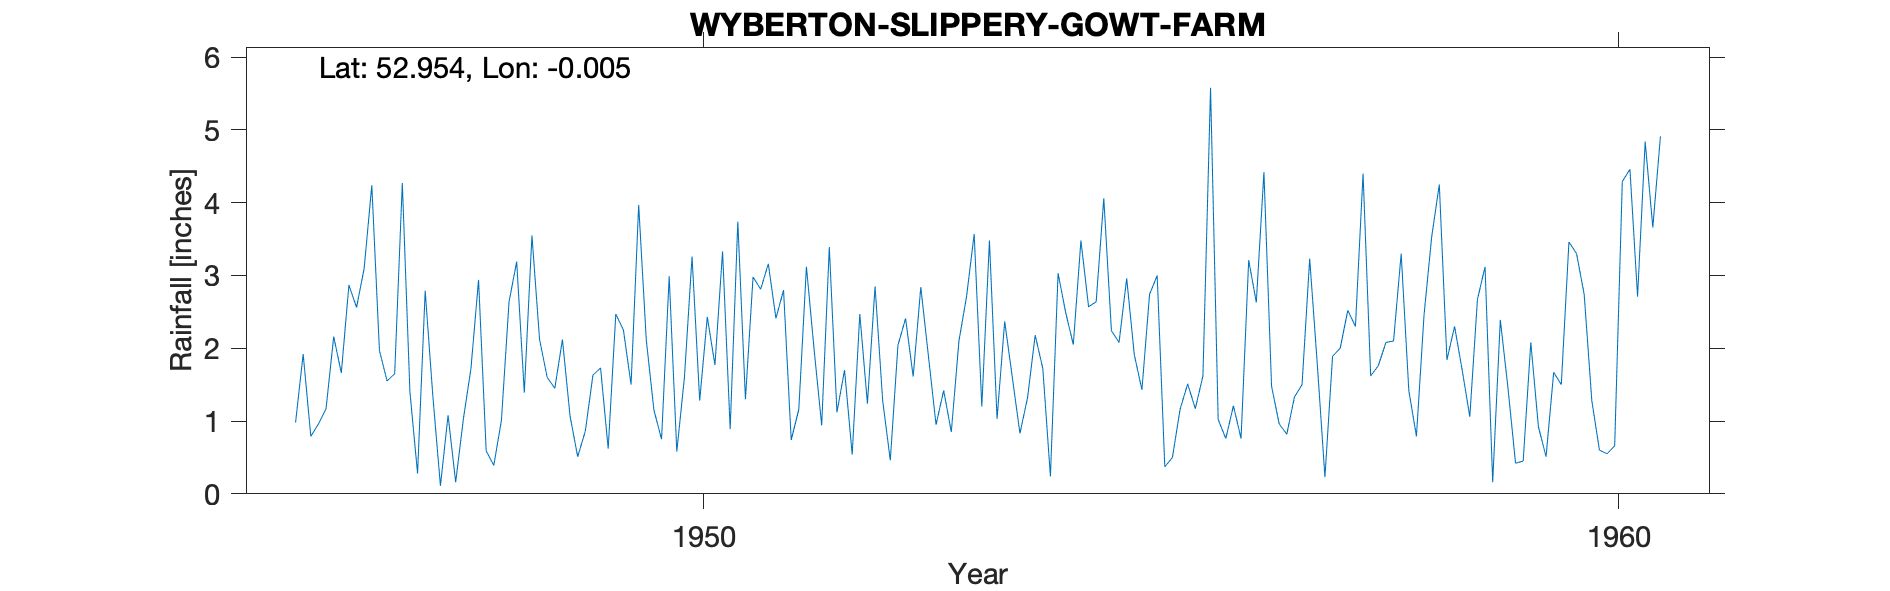

Values plotted in this chart, from the file beside it:
WYBERTON - SLIPPERY GOWT FARM, , , , , , , , , , , , , , , 
Grid ref, TF341415, Long, -0.005, Lat, 52.95, Elevation, 10, ft, , , , , , , 
Station no, 2536/6, , , , , , , , , , , , , , 
, 1946, 1947, 1948, 1949, 1950, 1951, 1952, 1953, 1954, 1955, 1956, 1957, 1958, 1959, 1960
January, 0.98, 1.55, 2.94, 1.07, 0.75, 2.98, 1.70, 0.95, 1.32, 2.08, 5.58, 1.50, 2.10, 3.12, 3.30
February, 1.92, 1.65, 0.59, 0.51, 2.99, 2.81, 0.54, 1.42, 2.18, 2.96, 1.02, 3.23, 3.30, 0.16, 2.74
March, 0.79, 4.27, 0.39, 0.86, 0.58, 3.16, 2.47, 0.85, 1.72, 1.91, 0.76, 1.78, 1.42, 2.39, 1.28
April, 0.96, 1.40, 1.01, 1.63, 1.60, 2.41, 1.24, 2.10, 0.24, 1.43, 1.21, 0.23, 0.79, 1.46, 0.60
May, 1.17, 0.28, 2.64, 1.73, 3.26, 2.80, 2.85, 2.71, 3.03, 2.74, 0.76, 1.89, 2.46, 0.42, 0.55
June, 2.16, 2.79, 3.19, 0.62, 1.28, 0.74, 1.28, 3.57, 2.49, 3.00, 3.21, 2.00, 3.53, 0.45, 0.66
July, 1.66, 1.35, 1.39, 2.47, 2.43, 1.16, 0.46, 1.20, 2.05, 0.37, 2.63, 2.52, 4.25, 2.08, 4.29
August, 2.87, 0.11, 3.55, 2.25, 1.77, 3.12, 2.04, 3.48, 3.48, 0.50, 4.42, 2.30, 1.84, 0.92, 4.46
September, 2.56, 1.08, 2.12, 1.50, 3.33, 1.99, 2.41, 1.03, 2.57, 1.16, 1.48, 4.40, 2.30, 0.51, 2.71
October, 3.10, 0.16, 1.60, 3.97, 0.89, 0.94, 1.61, 2.37, 2.64, 1.51, 0.96, 1.62, 1.70, 1.67, 4.84
November, 4.24, 1.02, 1.45, 2.11, 3.74, 3.39, 2.84, 1.60, 4.06, 1.17, 0.82, 1.76, 1.06, 1.50, 3.66
December, 1.97, 1.72, 2.12, 1.15, 1.30, 1.12, 1.89, 0.83, 2.24, 1.62, 1.33, 2.08, 2.67, 3.46, 4.91
Total, 24.38, 17.38, 22.99, 19.87, 23.92, 26.62, 21.33, 22.11, 28.02, 20.45, 24.18, 25.31, 27.42, 18.14, 34.00
TYRain_1941-1950_17_pt1/184, , , , , , , , , , , , , , , 
TYRain_1951-1960_15_pt1/188, , , , , , , , , , , , , , , 
# The station continued until 1979 accor…, , , , , , , , , , , , , , , 
